Photos from the image-classification dataset "tea sickness dataset" in the GitHub repository Hews99vi/Tea-diseases-Detection-model. Its 8 classes are: anthracnose, algal leaf, bird eye spot, brown blight, gray light, healthy, red leaf spot, white spot.

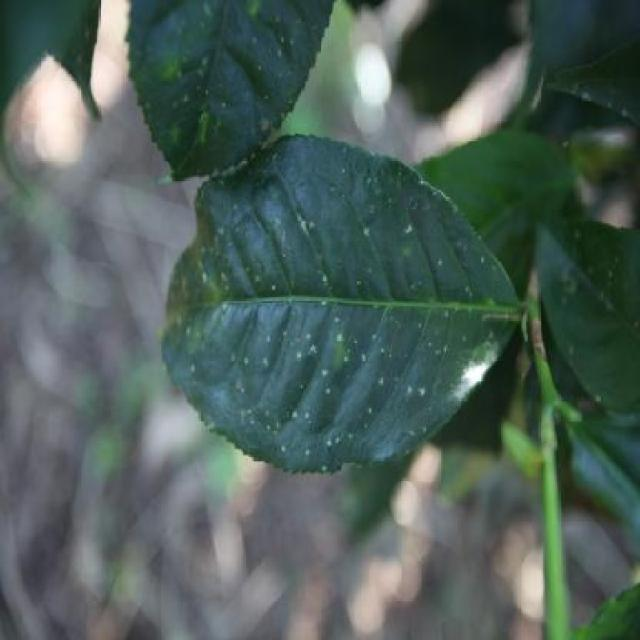
Label: white spot

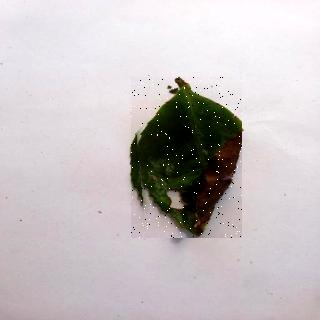
Label: algal leaf

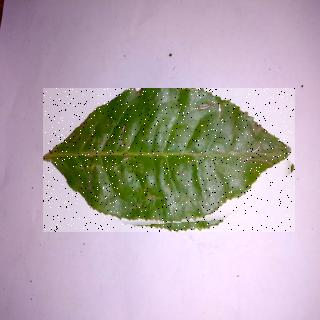
Label: bird eye spot

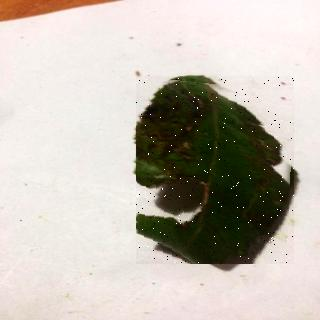
Label: red leaf spot

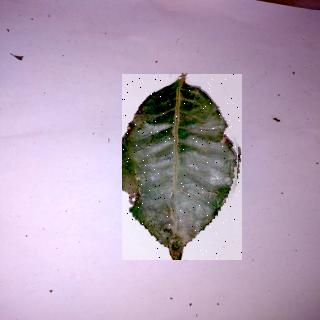
Label: anthracnose

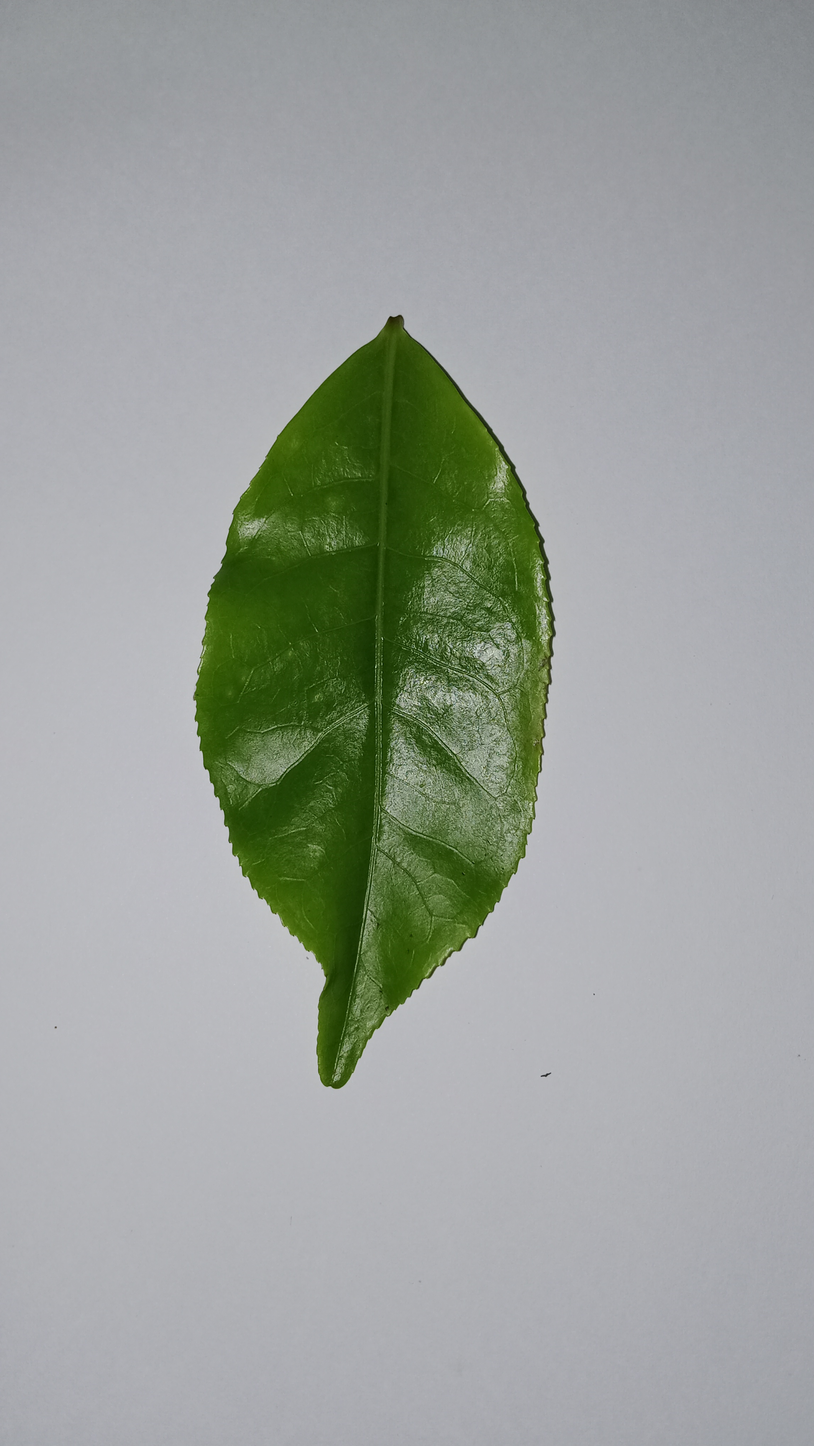
Label: healthy
